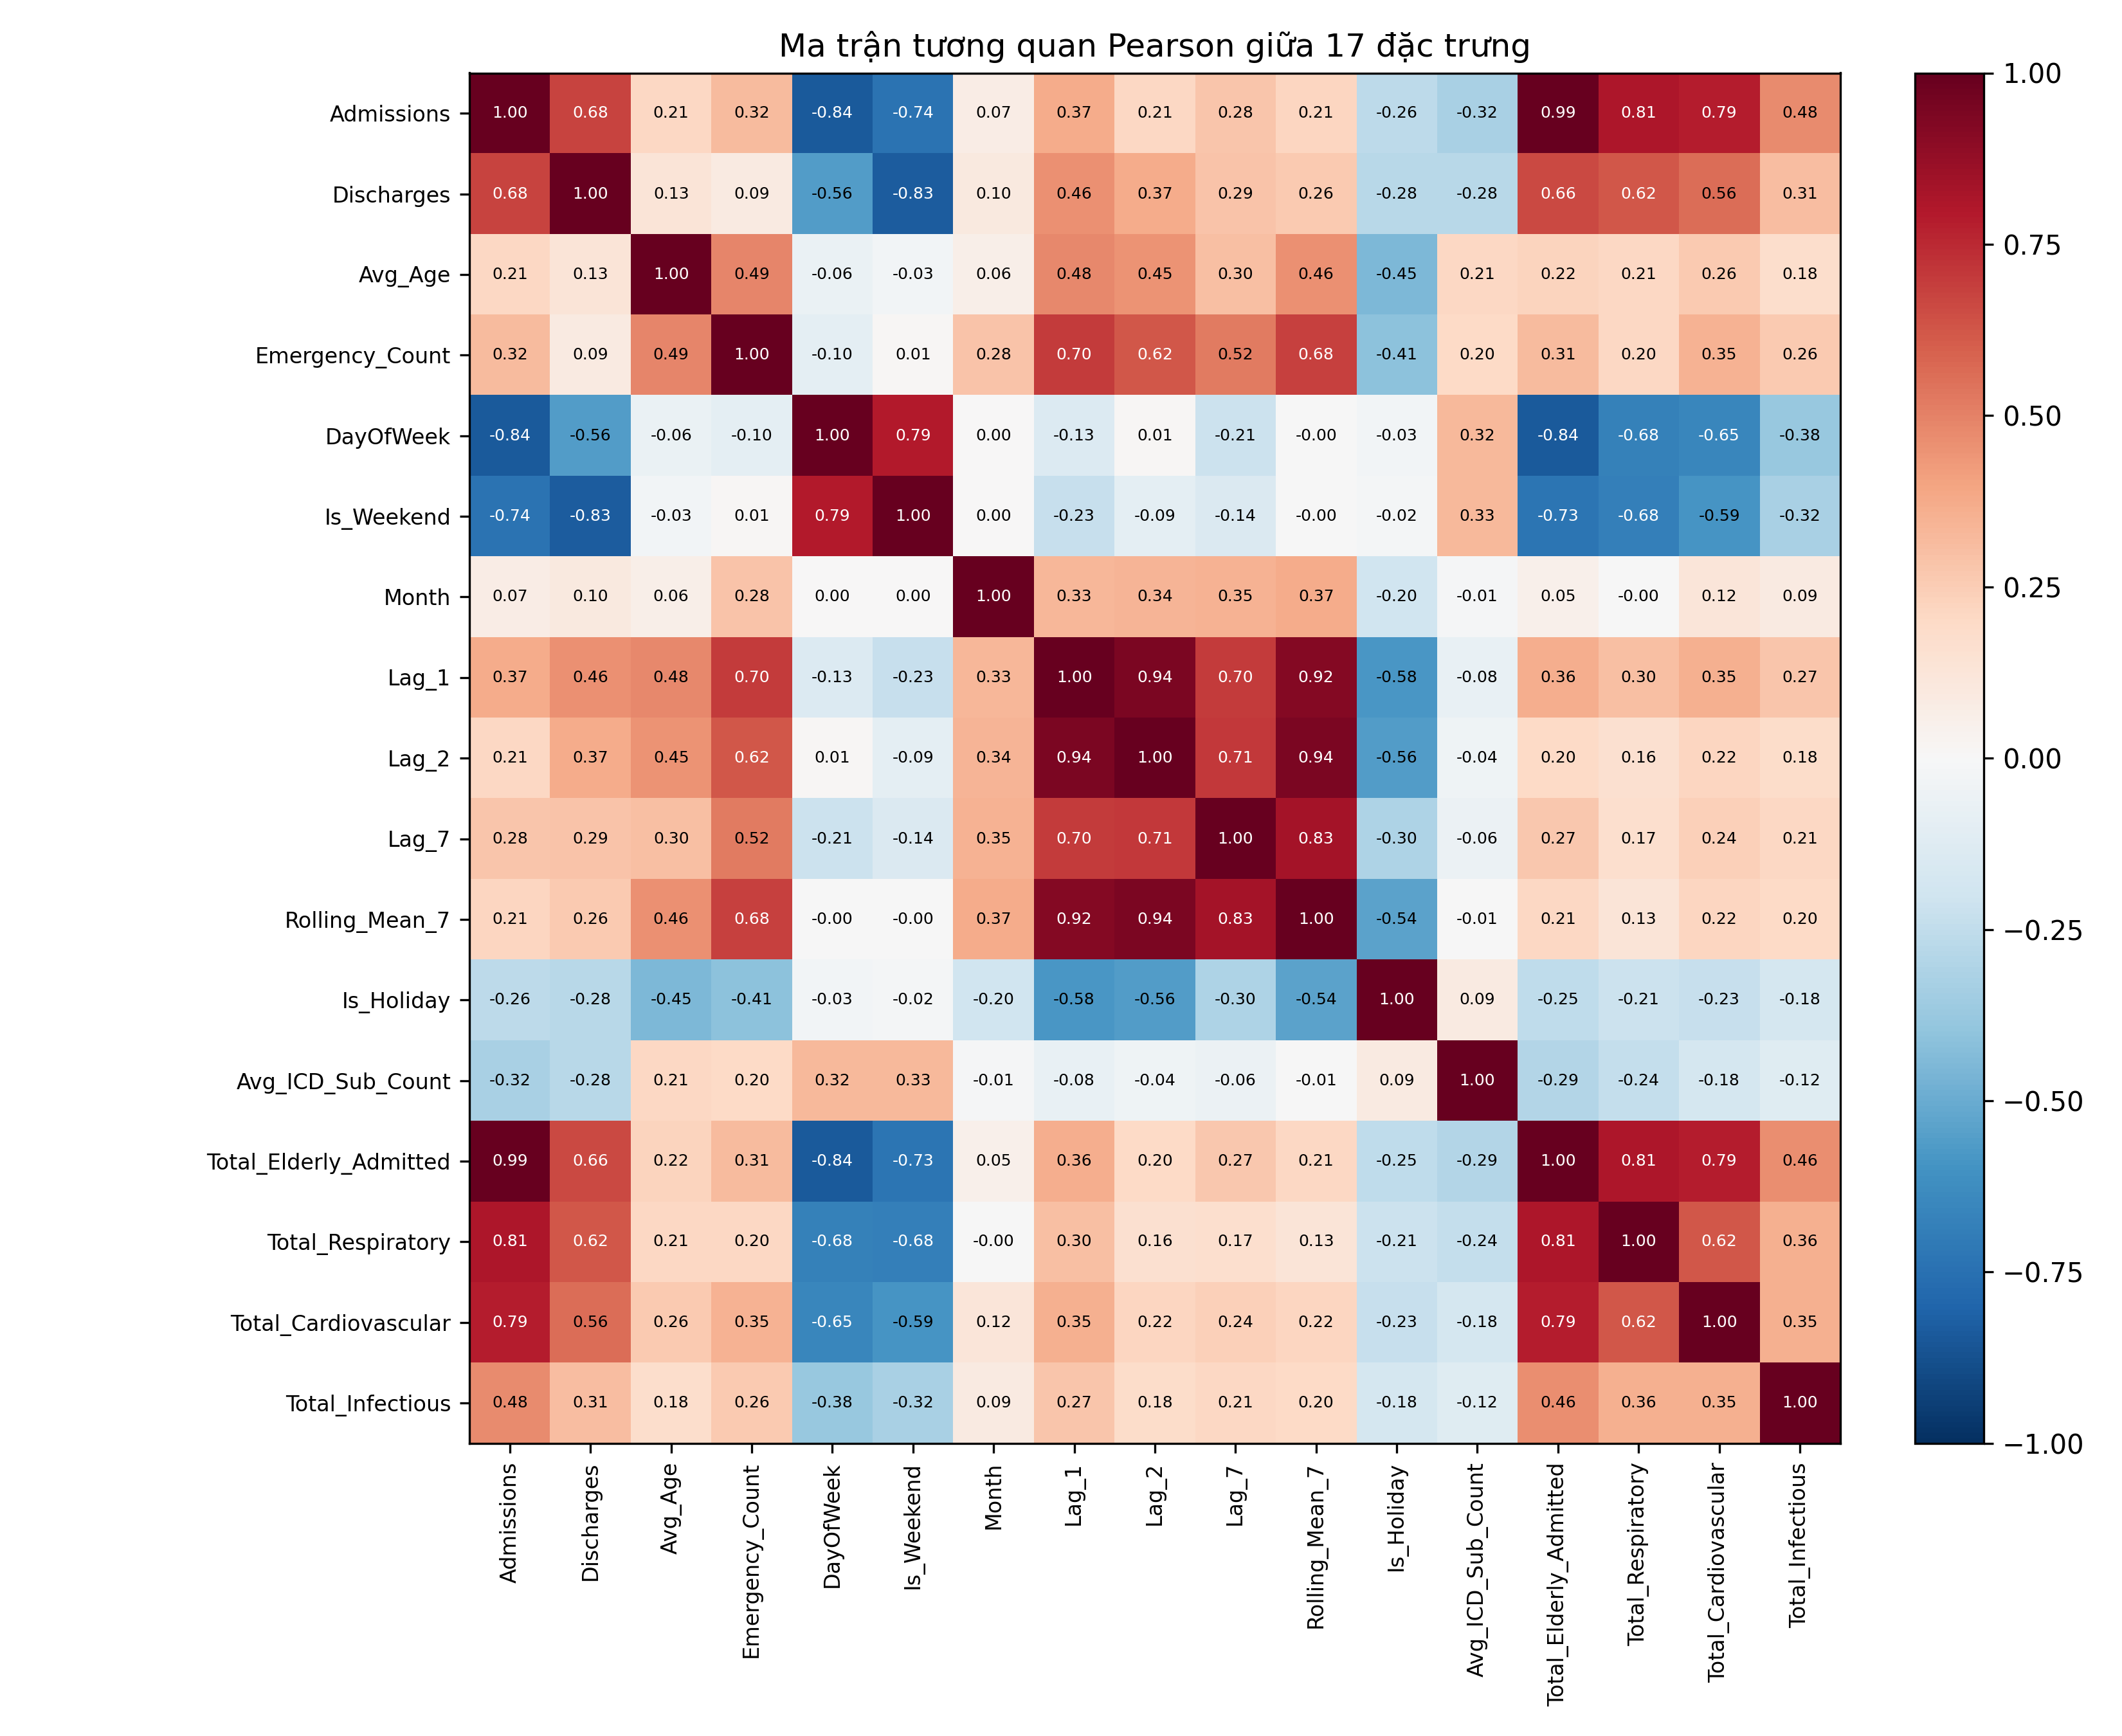

Data behind this chart, as committed beside it:
, Admissions, Discharges, Avg_Age, Emergency_Count, DayOfWeek, Is_Weekend, Month, Lag_1, Lag_2, Lag_7, Rolling_Mean_7, Is_Holiday, Avg_ICD_Sub_Count, Total_Elderly_Admitted, Total_Respiratory, Total_Cardiovascular, Total_Infectious
Admissions, 1.0, 0.677, 0.207, 0.316, -0.836, -0.738, 0.073, 0.369, 0.205, 0.275, 0.211, -0.262, -0.324, 0.993, 0.812, 0.786, 0.476
Discharges, 0.677, 1.0, 0.128, 0.089, -0.56, -0.833, 0.099, 0.456, 0.37, 0.286, 0.264, -0.278, -0.277, 0.663, 0.621, 0.559, 0.31
Avg_Age, 0.207, 0.128, 1.0, 0.486, -0.063, -0.028, 0.06, 0.477, 0.449, 0.304, 0.456, -0.447, 0.21, 0.224, 0.207, 0.262, 0.176
Emergency_Count, 0.316, 0.089, 0.486, 1.0, -0.101, 0.009, 0.283, 0.696, 0.62, 0.516, 0.681, -0.412, 0.196, 0.313, 0.203, 0.35, 0.26
DayOfWeek, -0.836, -0.56, -0.063, -0.101, 1.0, 0.79, 0.0, -0.134, 0.013, -0.212, -0.0, -0.029, 0.322, -0.836, -0.678, -0.649, -0.377
Is_Weekend, -0.738, -0.833, -0.028, 0.009, 0.79, 1.0, 0.003, -0.231, -0.094, -0.143, -0.001, -0.016, 0.326, -0.727, -0.681, -0.59, -0.322
Month, 0.073, 0.099, 0.06, 0.283, 0.0, 0.003, 1.0, 0.33, 0.339, 0.349, 0.369, -0.198, -0.009, 0.05, -0.004, 0.121, 0.086
Lag_1, 0.369, 0.456, 0.477, 0.696, -0.134, -0.231, 0.33, 1.0, 0.938, 0.702, 0.92, -0.58, -0.076, 0.36, 0.302, 0.354, 0.274
Lag_2, 0.205, 0.37, 0.449, 0.62, 0.013, -0.094, 0.339, 0.938, 1.0, 0.71, 0.941, -0.56, -0.042, 0.196, 0.163, 0.218, 0.181
Lag_7, 0.275, 0.286, 0.304, 0.516, -0.212, -0.143, 0.349, 0.702, 0.71, 1.0, 0.833, -0.305, -0.058, 0.267, 0.167, 0.239, 0.209
Rolling_Mean_7, 0.211, 0.264, 0.456, 0.681, -0.0, -0.001, 0.369, 0.92, 0.941, 0.833, 1.0, -0.535, -0.007, 0.206, 0.129, 0.215, 0.2
Is_Holiday, -0.262, -0.278, -0.447, -0.412, -0.029, -0.016, -0.198, -0.58, -0.56, -0.305, -0.535, 1.0, 0.091, -0.251, -0.213, -0.227, -0.176
Avg_ICD_Sub_Count, -0.324, -0.277, 0.21, 0.196, 0.322, 0.326, -0.009, -0.076, -0.042, -0.058, -0.007, 0.091, 1.0, -0.292, -0.237, -0.176, -0.118
Total_Elderly_Admitted, 0.993, 0.663, 0.224, 0.313, -0.836, -0.727, 0.05, 0.36, 0.196, 0.267, 0.206, -0.251, -0.292, 1.0, 0.812, 0.785, 0.463
Total_Respiratory, 0.812, 0.621, 0.207, 0.203, -0.678, -0.681, -0.004, 0.302, 0.163, 0.167, 0.129, -0.213, -0.237, 0.812, 1.0, 0.623, 0.357
Total_Cardiovascular, 0.786, 0.559, 0.262, 0.35, -0.649, -0.59, 0.121, 0.354, 0.218, 0.239, 0.215, -0.227, -0.176, 0.785, 0.623, 1.0, 0.353
Total_Infectious, 0.476, 0.31, 0.176, 0.26, -0.377, -0.322, 0.086, 0.274, 0.181, 0.209, 0.2, -0.176, -0.118, 0.463, 0.357, 0.353, 1.0
